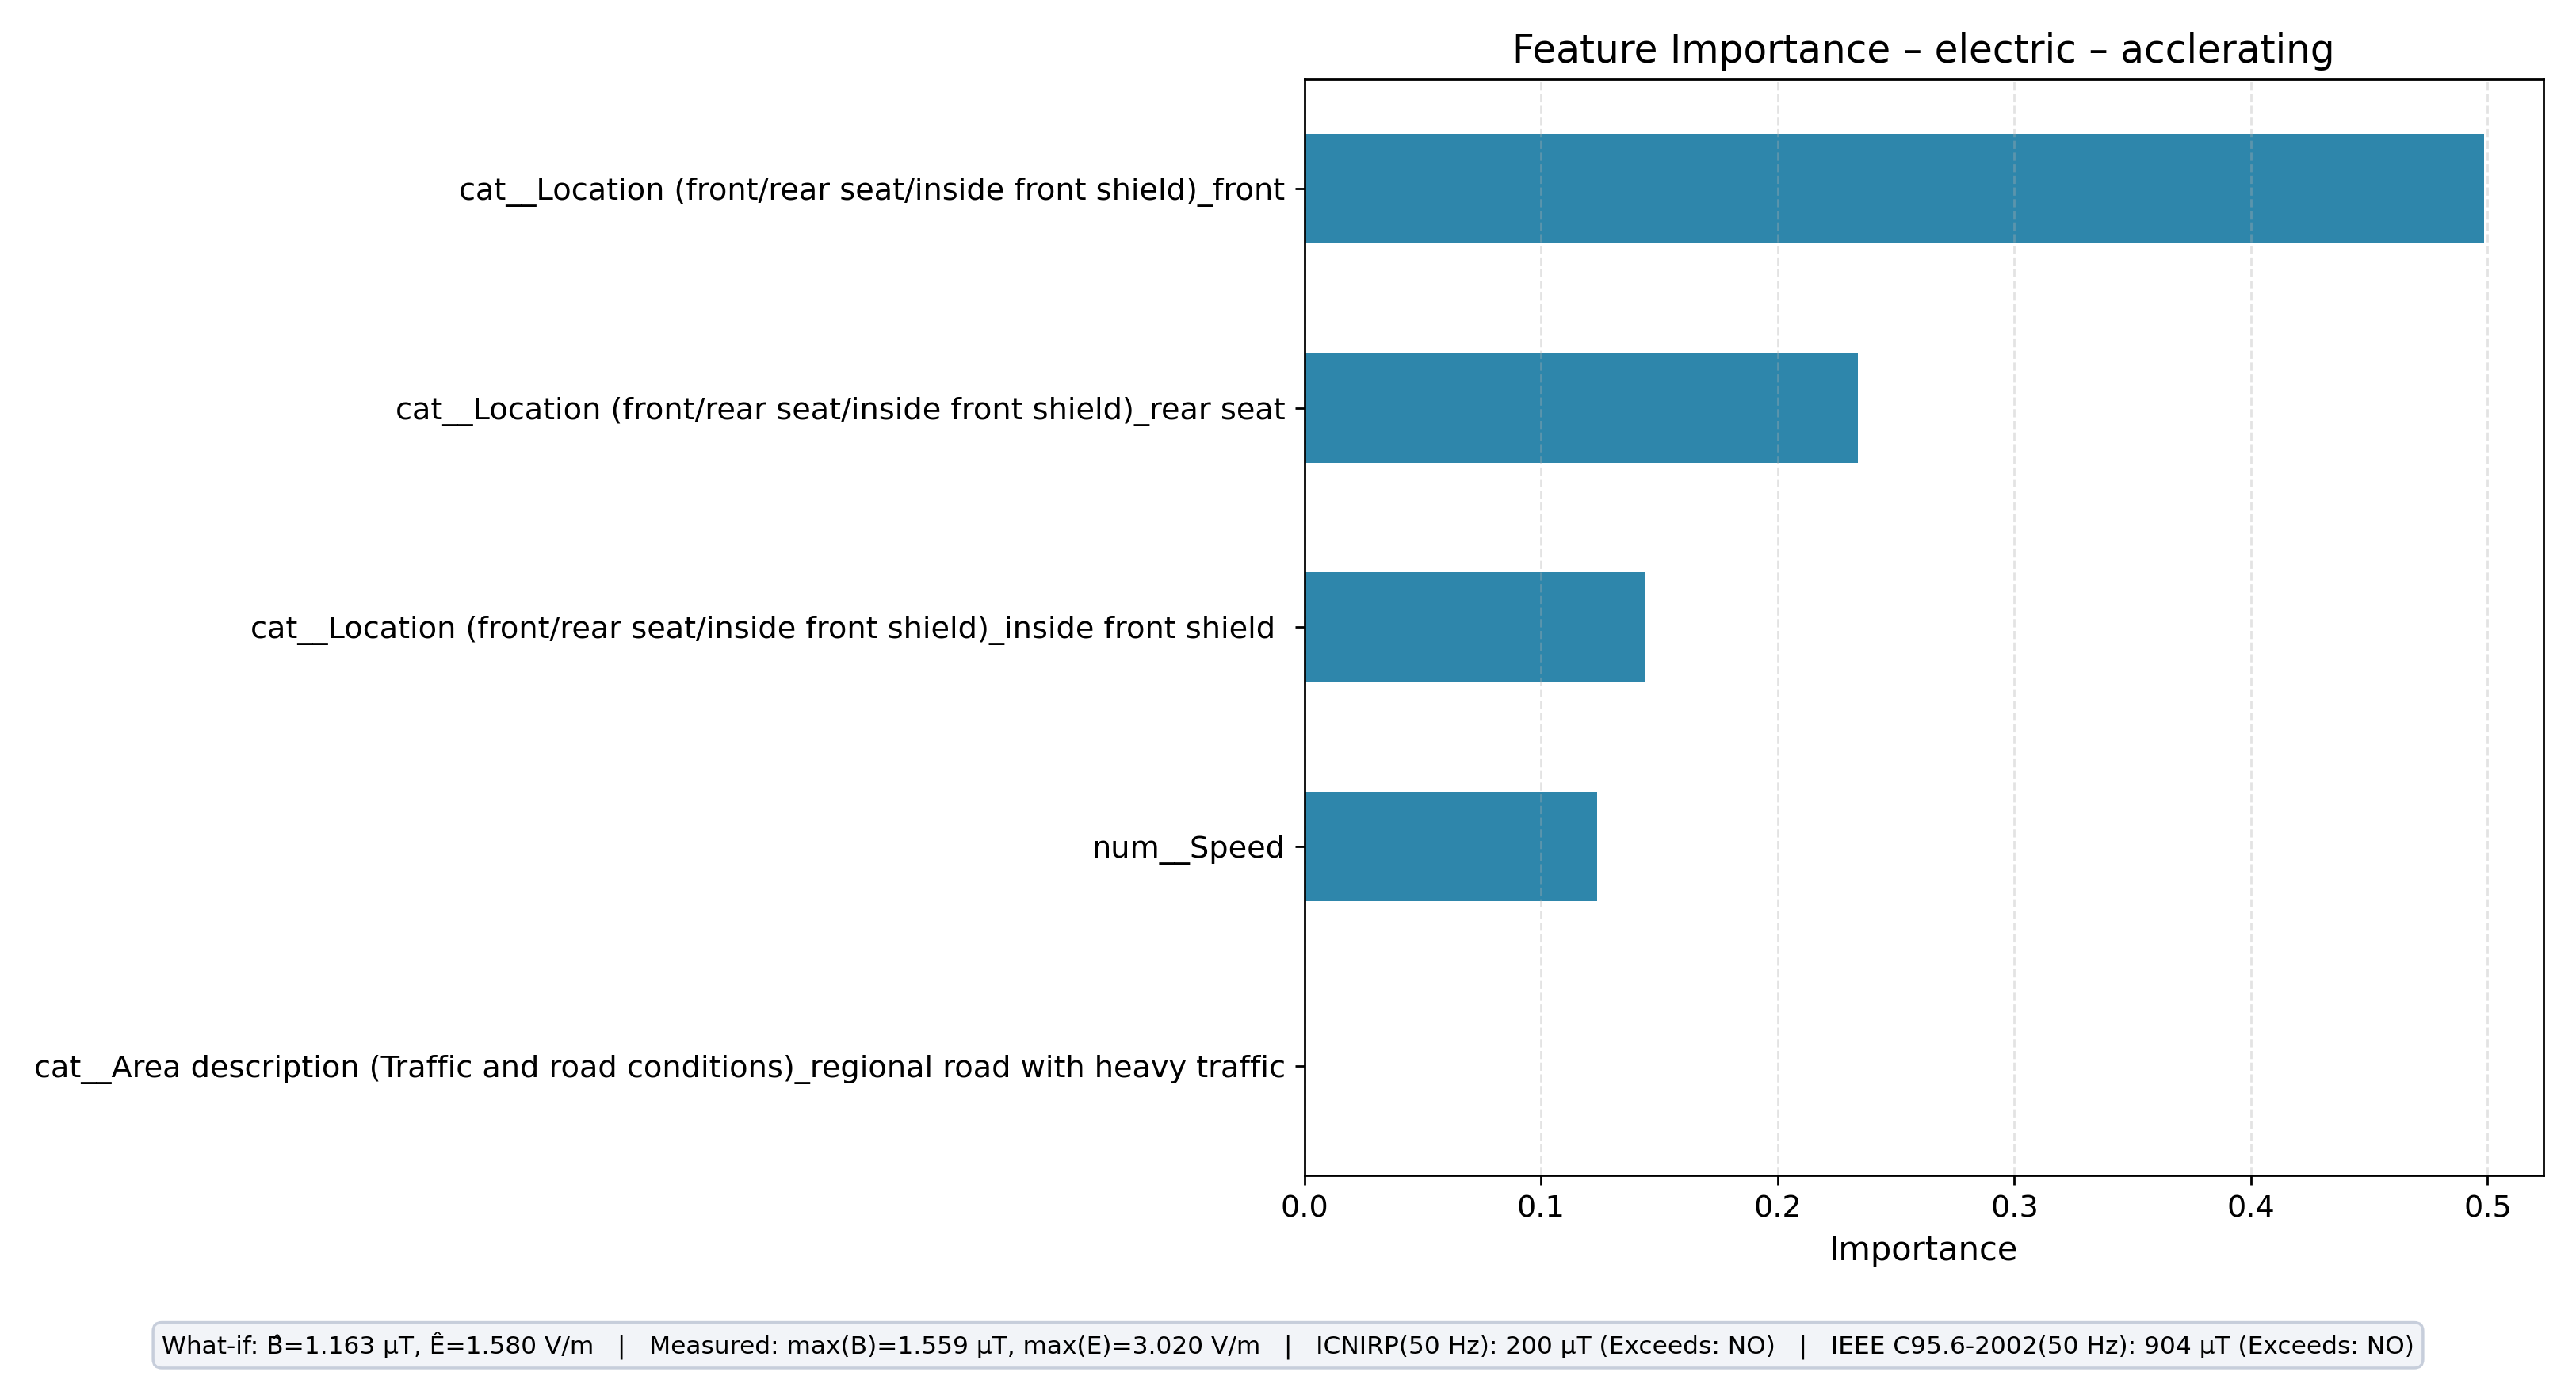

Source data for this figure (header and first rows):
feature, importance
cat__Location (front/rear seat/inside fr…, 0.4986
cat__Location (front/rear seat/inside fr…, 0.2338
cat__Location (front/rear seat/inside fr…, 0.1438
num__Speed, 0.1238
cat__Area description (Traffic and road …, 0.0
